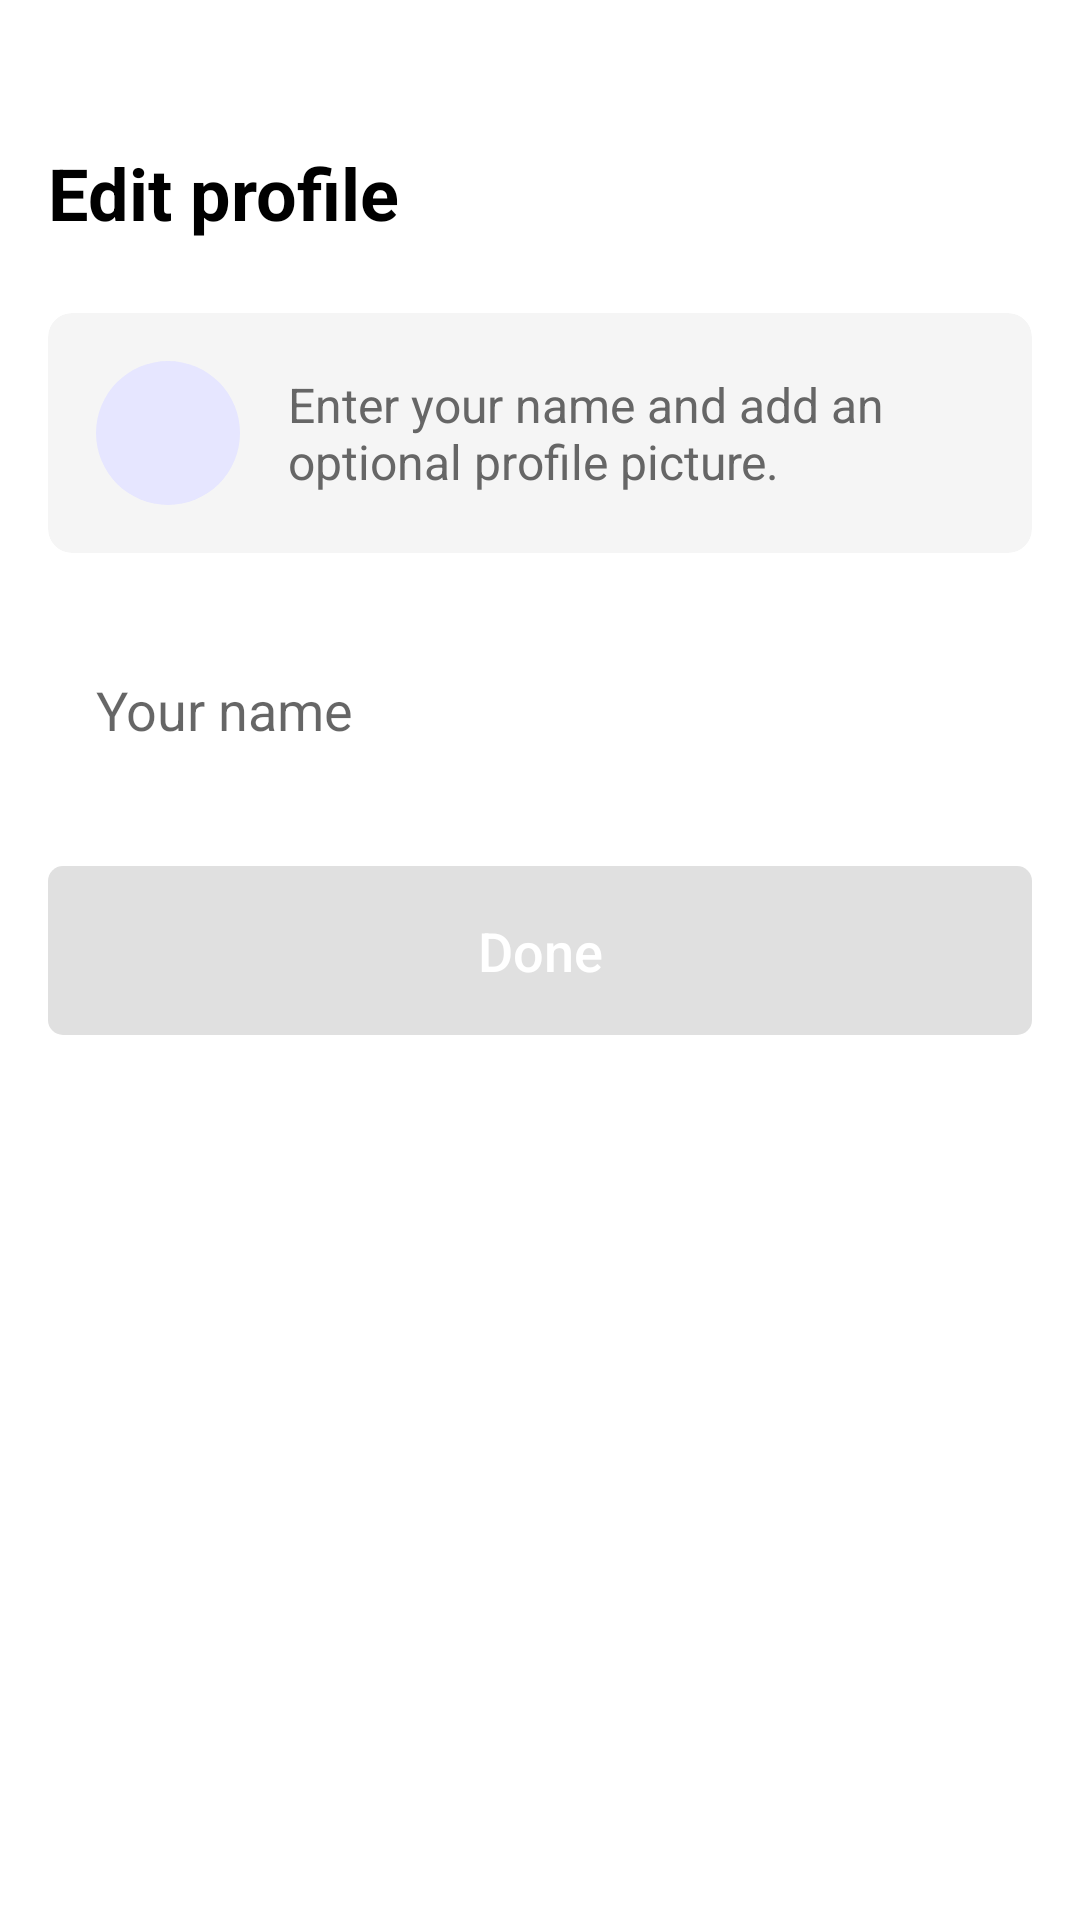

Layout XML and referenced resources for this Android screen:
<!-- AndroidManifest.xml: activity theme Theme.TalkoLoco -->
<!-- res/layout/activity_profile_creation.xml -->
<?xml version="1.0" encoding="utf-8"?>
<androidx.constraintlayout.widget.ConstraintLayout xmlns:android="http://schemas.android.com/apk/res/android"
    xmlns:app="http://schemas.android.com/apk/res-auto"
    android:layout_width="match_parent"
    android:layout_height="match_parent"
    android:padding="16dp">

    <TextView
        android:id="@+id/titleText"
        android:layout_width="0dp"
        android:layout_height="wrap_content"
        android:text="@string/edit_profile"
        android:textSize="24sp"
        android:textStyle="bold"
        android:textColor="#000000"
        android:layout_marginTop="32dp"
        app:layout_constraintTop_toTopOf="parent"
        app:layout_constraintStart_toStartOf="parent"
        app:layout_constraintEnd_toEndOf="parent"/>

    <androidx.cardview.widget.CardView
        android:id="@+id/profileContainer"
        android:layout_width="match_parent"
        android:layout_height="wrap_content"
        android:layout_marginTop="24dp"
        app:cardBackgroundColor="#F5F5F5"
        app:cardCornerRadius="8dp"
        app:cardElevation="0dp"
        app:layout_constraintTop_toBottomOf="@id/titleText">

        <androidx.constraintlayout.widget.ConstraintLayout
            android:layout_width="match_parent"
            android:layout_height="wrap_content"
            android:padding="16dp">

            <ImageView
                android:id="@+id/profileIcon"
                android:layout_width="48dp"
                android:layout_height="48dp"
                android:src="@drawable/ic_profile_placeholder"
                app:layout_constraintStart_toStartOf="parent"
                app:layout_constraintTop_toTopOf="parent"
                app:layout_constraintBottom_toBottomOf="parent"
                android:contentDescription="@string/profile_picture"/>

            <TextView
                android:id="@+id/profileText"
                android:layout_width="0dp"
                android:layout_height="wrap_content"
                android:text="@string/enter_your_name_and_add_an_optional_profile_picture"
                android:textSize="16sp"
                android:textColor="#666666"
                android:layout_marginStart="16dp"
                app:layout_constraintStart_toEndOf="@id/profileIcon"
                app:layout_constraintEnd_toEndOf="parent"
                app:layout_constraintTop_toTopOf="@id/profileIcon"
                app:layout_constraintBottom_toBottomOf="@id/profileIcon"/>

        </androidx.constraintlayout.widget.ConstraintLayout>

    </androidx.cardview.widget.CardView>

    <EditText
        android:id="@+id/nameInput"
        android:layout_width="match_parent"
        android:layout_height="wrap_content"
        android:autofillHints=""
        android:hint="@string/your_name"
        android:inputType="textPersonName"
        android:background="@drawable/edit_text_background"
        android:padding="16dp"
        android:textSize="18sp"
        android:layout_marginTop="24dp"
        app:layout_constraintTop_toBottomOf="@id/profileContainer"/>

    <Button
        android:id="@+id/doneButton"
        android:layout_width="match_parent"
        android:layout_height="wrap_content"
        android:text="@string/done"
        android:textAllCaps="false"
        android:textSize="18sp"
        android:padding="16dp"
        android:layout_marginTop="24dp"
        android:background="@drawable/button_background"
        android:textColor="#FFFFFF"
        android:enabled="false"
        app:layout_constraintTop_toBottomOf="@id/nameInput"/>

</androidx.constraintlayout.widget.ConstraintLayout>
<!-- resources referenced by this layout -->
<resources>
  <!-- drawable button_background (drawable) -->
  <?xml version="1.0" encoding="utf-8"?>
  <selector xmlns:android="http://schemas.android.com/apk/res/android">
      <item android:state_enabled="false">
          <shape android:shape="rectangle">
              <solid android:color="#E0E0E0"/>
              <corners android:radius="5dp"/>
          </shape>
      </item>
      <item>
          <shape android:shape="rectangle">
              <solid android:color="#0055F0"/> 
              <corners android:radius="5dp"/>
          </shape>
      </item>
  </selector>
  <!-- drawable ic_profile_placeholder (drawable) -->
  <?xml version="1.0" encoding="utf-8"?>
  <shape xmlns:android="http://schemas.android.com/apk/res/android"
      android:shape="oval">
      <solid android:color="#E6E6FF"/>
      <size
          android:width="48dp"
          android:height="48dp"/>
  </shape>
  <string name="done">Done</string>
  <string name="edit_profile">Edit profile</string>
  <string name="enter_your_name_and_add_an_optional_profile_picture">Enter your name and add an optional profile picture.</string>
  <string name="profile_picture">Profile picture</string>
  <string name="your_name">Your name</string>
  <style name="Theme.TalkoLoco" parent="Theme.MaterialComponents.Light.NoActionBar">
          <item name="colorPrimary">@color/primary_blue</item>
          <item name="android:statusBarColor">@color/primary_blue</item>
          <item name="android:windowLightStatusBar">false</item>
          <item name="android:windowBackground">@color/white</item>
          <item name="android:textSelectHandle">@color/primary_blue</item>
          <item name="android:textSelectHandleLeft">@color/primary_blue</item>
          <item name="android:textSelectHandleRight">@color/primary_blue</item>
          <item name="android:textColorHighlight">#330055F0</item>
          <item name="android:textColor">@color/black</item>
          <item name="cardBackgroundColor">#F5F5F5</item>
      </style>
  <color name="primary_blue">#0055F0</color>
  <color name="white">#FFFFFF</color>
  <color name="black">#000000</color>
</resources>
